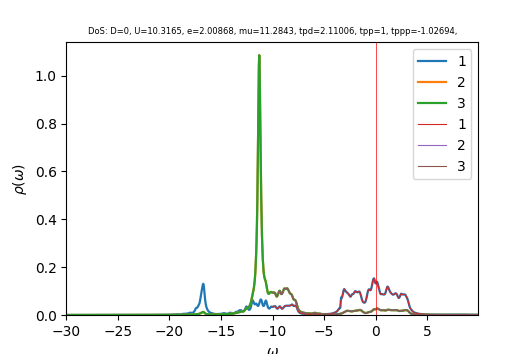

Source data for this figure (header and first rows):
w	up_1	up_2	up_3	down_1	down_2	down_3	cumul_up_1	cumul_up_2	cumul_up_3	cumul_down_1	cumul_down_2	cumul_down_3	
-30	9.41452e-05	0.0001198	0.0001198	4.48443e-05	3.22113e-05	3.22113e-05	0	0	0	0	0	0
-29.96	9.452e-05	0.0001203	0.0001203	4.49516e-05	3.22759e-05	3.22759e-05	3.5445e-06	4.51001e-06	4.51001e-06	1.68568e-06	1.21034e-06	1.21034e-06
-29.93	9.48979e-05	0.0001207	0.0001207	4.50593e-05	3.23406e-05	3.23406e-05	7.10317e-06	9.03753e-06	9.03753e-06	3.37541e-06	2.42312e-06	2.42312e-06
-29.89	9.52788e-05	0.0001212	0.0001212	4.51674e-05	3.24055e-05	3.24055e-05	1.06761e-05	1.35826e-05	1.35826e-05	5.06918e-06	3.63832e-06	3.63832e-06
-29.85	9.56624e-05	0.0001217	0.0001217	4.52759e-05	3.24707e-05	3.24707e-05	1.42635e-05	1.81455e-05	1.81455e-05	6.76703e-06	4.85597e-06	4.85597e-06
-29.81	9.60484e-05	0.0001222	0.0001222	4.53848e-05	3.2536e-05	3.2536e-05	1.78653e-05	2.27261e-05	2.27261e-05	8.46896e-06	6.07607e-06	6.07607e-06
-29.77	9.64363e-05	0.0001226	0.0001226	4.54941e-05	3.26015e-05	3.26015e-05	2.14816e-05	2.73247e-05	2.73247e-05	1.0175e-05	7.29863e-06	7.29863e-06
-29.74	9.68262e-05	0.0001231	0.0001231	4.56038e-05	3.26673e-05	3.26673e-05	2.51126e-05	3.19413e-05	3.19413e-05	1.18851e-05	8.52365e-06	8.52365e-06
-29.7	9.72187e-05	0.0001236	0.0001236	4.57139e-05	3.27332e-05	3.27332e-05	2.87583e-05	3.6576e-05	3.6576e-05	1.35994e-05	9.75115e-06	9.75115e-06
-29.66	9.76143e-05	0.0001241	0.0001241	4.58244e-05	3.27993e-05	3.27993e-05	3.24189e-05	4.1229e-05	4.1229e-05	1.53178e-05	1.09811e-05	1.09811e-05
-29.62	9.80133e-05	0.0001246	0.0001246	4.59353e-05	3.28657e-05	3.28657e-05	3.60944e-05	4.59003e-05	4.59003e-05	1.70404e-05	1.22136e-05	1.22136e-05
-29.59	9.84159e-05	0.0001251	0.0001251	4.60467e-05	3.29323e-05	3.29323e-05	3.9785e-05	5.05901e-05	5.05901e-05	1.87671e-05	1.34485e-05	1.34485e-05
-29.55	9.8822e-05	0.0001256	0.0001256	4.61584e-05	3.2999e-05	3.2999e-05	4.34908e-05	5.52985e-05	5.52985e-05	2.04981e-05	1.4686e-05	1.4686e-05
-29.51	9.92316e-05	0.0001261	0.0001261	4.62706e-05	3.3066e-05	3.3066e-05	4.7212e-05	6.00256e-05	6.00256e-05	2.22332e-05	1.5926e-05	1.5926e-05
-29.48	9.9644e-05	0.0001266	0.0001266	4.63832e-05	3.31332e-05	3.31332e-05	5.09486e-05	6.47714e-05	6.47714e-05	2.39726e-05	1.71685e-05	1.71685e-05
-29.44	0.0001001	0.0001271	0.0001271	4.64962e-05	3.32006e-05	3.32006e-05	5.47008e-05	6.95362e-05	6.95362e-05	2.57162e-05	1.84135e-05	1.84135e-05
-29.4	0.0001005	0.0001276	0.0001276	4.66096e-05	3.32682e-05	3.32682e-05	5.84686e-05	7.432e-05	7.432e-05	2.74641e-05	1.96611e-05	1.96611e-05
-29.36	0.0001009	0.0001281	0.0001281	4.67235e-05	3.3336e-05	3.3336e-05	6.2252e-05	7.9123e-05	7.9123e-05	2.92162e-05	2.09112e-05	2.09112e-05
-29.32	0.0001013	0.0001286	0.0001286	4.68378e-05	3.3404e-05	3.3404e-05	6.60512e-05	8.39452e-05	8.39452e-05	3.09726e-05	2.21638e-05	2.21638e-05
-29.29	0.0001017	0.0001291	0.0001291	4.69525e-05	3.34722e-05	3.34722e-05	6.98663e-05	8.87869e-05	8.87869e-05	3.27333e-05	2.3419e-05	2.3419e-05
-29.25	0.0001022	0.0001296	0.0001296	4.70676e-05	3.35407e-05	3.35407e-05	7.36975e-05	9.3648e-05	9.3648e-05	3.44984e-05	2.46768e-05	2.46768e-05
-29.21	0.0001026	0.0001302	0.0001302	4.71832e-05	3.36094e-05	3.36094e-05	7.7545e-05	9.85287e-05	9.85287e-05	3.62677e-05	2.59371e-05	2.59371e-05
-29.18	0.000103	0.0001307	0.0001307	4.72992e-05	3.36782e-05	3.36782e-05	8.14088e-05	0.0001034	0.0001034	3.80415e-05	2.72001e-05	2.72001e-05
-29.14	0.0001035	0.0001312	0.0001312	4.74157e-05	3.37474e-05	3.37474e-05	8.52889e-05	0.0001084	0.0001084	3.98195e-05	2.84656e-05	2.84656e-05
-29.1	0.0001039	0.0001317	0.0001317	4.75326e-05	3.38167e-05	3.38167e-05	8.91855e-05	0.0001133	0.0001133	4.1602e-05	2.97337e-05	2.97337e-05
-29.06	0.0001043	0.0001323	0.0001323	4.76499e-05	3.38862e-05	3.38862e-05	9.30986e-05	0.0001183	0.0001183	4.33889e-05	3.10045e-05	3.10045e-05
-29.02	0.0001048	0.0001328	0.0001328	4.77677e-05	3.3956e-05	3.3956e-05	9.70283e-05	0.0001232	0.0001232	4.51802e-05	3.22778e-05	3.22778e-05
-28.99	0.0001052	0.0001334	0.0001334	4.78859e-05	3.40259e-05	3.40259e-05	0.000101	0.0001282	0.0001282	4.69759e-05	3.35538e-05	3.35538e-05
-28.95	0.0001057	0.0001339	0.0001339	4.80046e-05	3.40962e-05	3.40962e-05	0.0001049	0.0001333	0.0001333	4.87761e-05	3.48324e-05	3.48324e-05
-28.91	0.0001062	0.0001345	0.0001345	4.81237e-05	3.41666e-05	3.41666e-05	0.0001089	0.0001383	0.0001383	5.05807e-05	3.61136e-05	3.61136e-05
-28.88	0.0001066	0.000135	0.000135	4.82433e-05	3.42372e-05	3.42372e-05	0.0001129	0.0001434	0.0001434	5.23898e-05	3.73975e-05	3.73975e-05
-28.84	0.0001071	0.0001356	0.0001356	4.83633e-05	3.43081e-05	3.43081e-05	0.0001169	0.0001484	0.0001484	5.42035e-05	3.86841e-05	3.86841e-05
-28.8	0.0001076	0.0001361	0.0001361	4.84838e-05	3.43792e-05	3.43792e-05	0.000121	0.0001535	0.0001535	5.60216e-05	3.99733e-05	3.99733e-05
-28.76	0.000108	0.0001367	0.0001367	4.86048e-05	3.44505e-05	3.44505e-05	0.000125	0.0001587	0.0001587	5.78443e-05	4.12652e-05	4.12652e-05
-28.73	0.0001085	0.0001373	0.0001373	4.87262e-05	3.45221e-05	3.45221e-05	0.0001291	0.0001638	0.0001638	5.96715e-05	4.25598e-05	4.25598e-05
-28.69	0.000109	0.0001378	0.0001378	4.88481e-05	3.45939e-05	3.45939e-05	0.0001332	0.000169	0.000169	6.15033e-05	4.3857e-05	4.3857e-05
-28.65	0.0001095	0.0001384	0.0001384	4.89704e-05	3.46659e-05	3.46659e-05	0.0001373	0.0001742	0.0001742	6.33397e-05	4.5157e-05	4.5157e-05
-28.61	0.00011	0.000139	0.000139	4.90933e-05	3.47381e-05	3.47381e-05	0.0001414	0.0001794	0.0001794	6.51807e-05	4.64597e-05	4.64597e-05
-28.57	0.0001104	0.0001396	0.0001396	4.92166e-05	3.48106e-05	3.48106e-05	0.0001455	0.0001846	0.0001846	6.70263e-05	4.77651e-05	4.77651e-05
-28.54	0.0001109	0.0001402	0.0001402	4.93403e-05	3.48833e-05	3.48833e-05	0.0001497	0.0001899	0.0001899	6.88766e-05	4.90732e-05	4.90732e-05
-28.5	0.0001114	0.0001407	0.0001407	4.94646e-05	3.49562e-05	3.49562e-05	0.0001539	0.0001952	0.0001952	7.07315e-05	5.03841e-05	5.03841e-05
-28.46	0.0001119	0.0001413	0.0001413	4.95893e-05	3.50294e-05	3.50294e-05	0.0001581	0.0002005	0.0002005	7.25911e-05	5.16977e-05	5.16977e-05
-28.43	0.0001124	0.0001419	0.0001419	4.97145e-05	3.51028e-05	3.51028e-05	0.0001623	0.0002058	0.0002058	7.44554e-05	5.3014e-05	5.3014e-05
-28.39	0.0001129	0.0001425	0.0001425	4.98402e-05	3.51765e-05	3.51765e-05	0.0001665	0.0002111	0.0002111	7.63244e-05	5.43332e-05	5.43332e-05
-28.35	0.0001134	0.0001431	0.0001431	4.99664e-05	3.52504e-05	3.52504e-05	0.0001708	0.0002165	0.0002165	7.81981e-05	5.5655e-05	5.5655e-05
-28.31	0.000114	0.0001437	0.0001437	5.00931e-05	3.53245e-05	3.53245e-05	0.0001751	0.0002219	0.0002219	8.00766e-05	5.69797e-05	5.69797e-05
-28.27	0.0001145	0.0001444	0.0001444	5.02203e-05	3.53989e-05	3.53989e-05	0.0001794	0.0002273	0.0002273	8.19599e-05	5.83072e-05	5.83072e-05
-28.24	0.000115	0.000145	0.000145	5.0348e-05	3.54735e-05	3.54735e-05	0.0001837	0.0002327	0.0002327	8.3848e-05	5.96374e-05	5.96374e-05
-28.2	0.0001156	0.0001456	0.0001456	5.04761e-05	3.55483e-05	3.55483e-05	0.000188	0.0002382	0.0002382	8.57408e-05	6.09705e-05	6.09705e-05
-28.16	0.0001161	0.0001462	0.0001462	5.06048e-05	3.56234e-05	3.56234e-05	0.0001924	0.0002437	0.0002437	8.76385e-05	6.23064e-05	6.23064e-05
-28.12	0.0001167	0.0001468	0.0001468	5.0734e-05	3.56987e-05	3.56987e-05	0.0001967	0.0002492	0.0002492	8.9541e-05	6.36451e-05	6.36451e-05
-28.09	0.0001172	0.0001475	0.0001475	5.08637e-05	3.57743e-05	3.57743e-05	0.0002011	0.0002547	0.0002547	9.14484e-05	6.49866e-05	6.49866e-05
-28.05	0.0001177	0.0001481	0.0001481	5.09938e-05	3.58502e-05	3.58502e-05	0.0002055	0.0002603	0.0002603	9.33607e-05	6.6331e-05	6.6331e-05
-28.01	0.0001183	0.0001488	0.0001488	5.11246e-05	3.59262e-05	3.59262e-05	0.00021	0.0002658	0.0002658	9.52778e-05	6.76782e-05	6.76782e-05
-27.98	0.0001189	0.0001494	0.0001494	5.12558e-05	3.60026e-05	3.60026e-05	0.0002144	0.0002715	0.0002715	9.71999e-05	6.90283e-05	6.90283e-05
-27.94	0.0001194	0.0001501	0.0001501	5.13875e-05	3.60791e-05	3.60791e-05	0.0002189	0.0002771	0.0002771	9.9127e-05	7.03813e-05	7.03813e-05
-27.9	0.00012	0.0001507	0.0001507	5.15198e-05	3.6156e-05	3.6156e-05	0.0002234	0.0002827	0.0002827	0.0001011	7.17371e-05	7.17371e-05
-27.86	0.0001205	0.0001514	0.0001514	5.16526e-05	3.62331e-05	3.62331e-05	0.0002279	0.0002884	0.0002884	0.000103	7.30959e-05	7.30959e-05
-27.82	0.0001211	0.000152	0.000152	5.17859e-05	3.63104e-05	3.63104e-05	0.0002325	0.0002941	0.0002941	0.0001049	7.44575e-05	7.44575e-05
-27.79	0.0001216	0.0001527	0.0001527	5.19197e-05	3.6388e-05	3.6388e-05	0.000237	0.0002998	0.0002998	0.0001069	7.58221e-05	7.58221e-05
... 1,007 more rows
